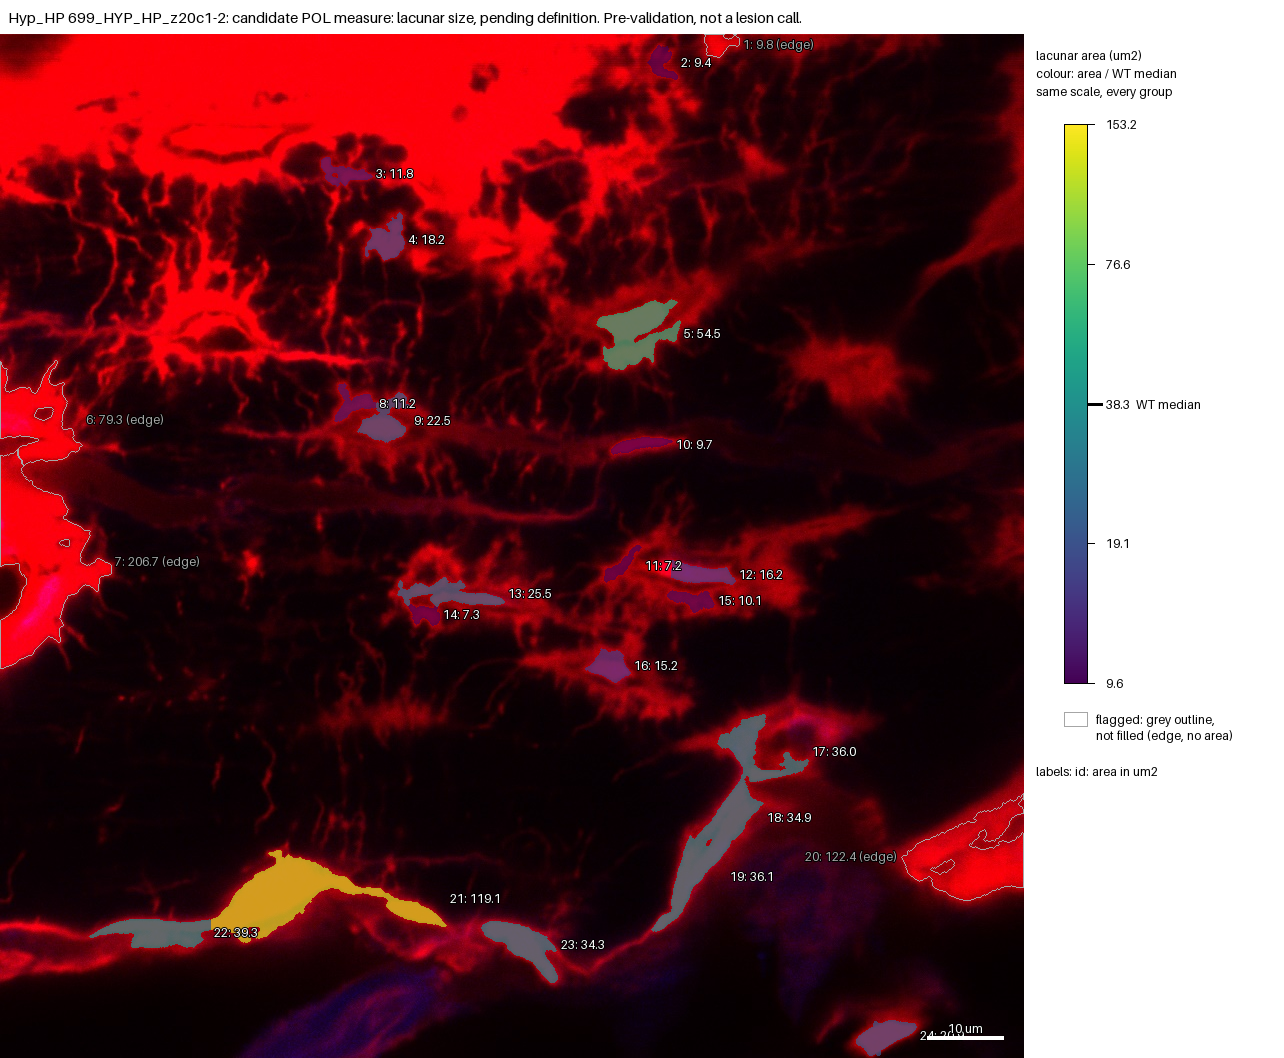

The table this chart was drawn from, first rows:
id, area_um2, ratio_to_WT_median, flag
1, 9.836, , edge
2, 9.396, 0.2454, 
3, 11.85, 0.3094, 
4, 18.24, 0.4762, 
5, 54.45, 1.422, 
6, 79.29, , edge
7, 206.7, , edge
8, 11.19, 0.2921, 
9, 22.46, 0.5865, 
10, 9.701, 0.2533, 
11, 7.233, 0.1889, 
12, 16.24, 0.4241, 
13, 25.54, 0.6668, 
14, 7.335, 0.1915, 
15, 10.12, 0.2643, 
16, 15.18, 0.3963, 
17, 36.05, 0.9413, 
18, 34.9, 0.9113, 
19, 36.1, 0.9426, 
20, 122.4, , edge
21, 119.1, 3.111, 
22, 39.29, 1.026, 
23, 34.27, 0.895, 
24, 20.94, 0.5468, 
